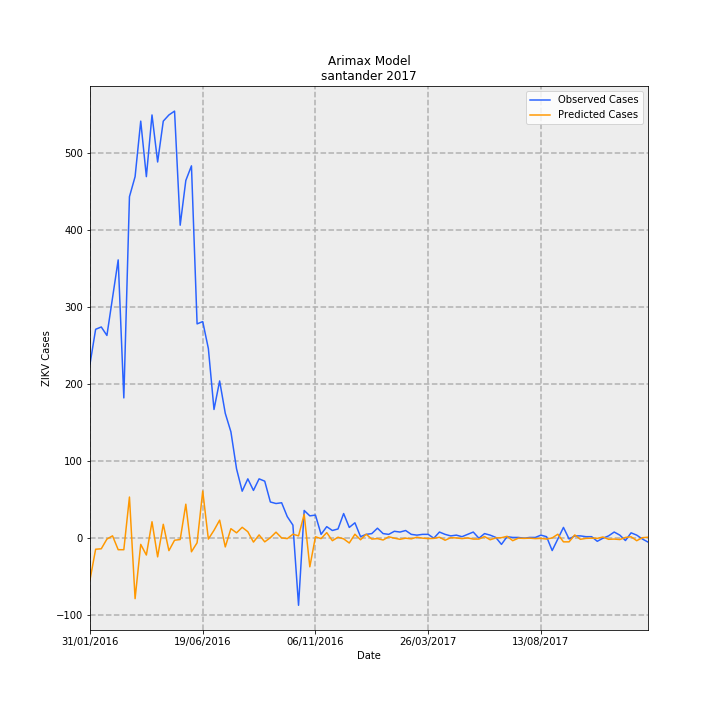

The data file committed next to this chart (first rows):
Date, predictions_incidence, observed_incidence, Predicted Cases, Observed Cases, error
31/01/2016, -2.612, 10.97, -53.85, 226.0, 279.8
07/02/2016, -0.6937, 13.15, -14.3, 271.0, 285.3
14/02/2016, -0.6647, 13.29, -13.7, 274.0, 287.7
21/02/2016, -0.05415, 12.76, -1.116, 263.0, 264.1
28/02/2016, 0.1493, 15.14, 3.078, 312.0, 308.9
06/03/2016, -0.7228, 17.51, -14.9, 361, 375.9
13/03/2016, -0.7228, 8.83, -14.9, 182, 196.9
20/03/2016, 2.591, 21.49, 53.41, 443.0, 389.6
27/03/2016, -3.804, 22.75, -78.41, 469, 547.4
03/04/2016, -0.3885, 26.25, -8.007, 541.0, 549
10/04/2016, -1.057, 22.75, -21.79, 469, 490.8
17/04/2016, 1.036, 26.64, 21.35, 549.0, 527.6
24/04/2016, -1.173, 23.68, -24.19, 488.0, 512.2
01/05/2016, 0.8761, 26.25, 18.06, 541.0, 522.9
08/05/2016, -0.7809, 26.64, -16.1, 549.0, 565.1
15/05/2016, -0.1268, 26.88, -2.614, 554.0, 556.6
22/05/2016, -0.08322, 19.7, -1.715, 406, 407.7
29/05/2016, 2.141, 22.51, 44.12, 464.0, 419.9
05/06/2016, -0.8536, 23.43, -17.59, 483.0, 500.6
12/06/2016, -0.2867, 13.49, -5.91, 278.0, 283.9
19/06/2016, 2.969, 13.63, 61.2, 281.0, 219.8
26/06/2016, -0.05415, 11.94, -1.116, 246.0, 247.1
03/07/2016, 0.4982, 8.102, 10.27, 167, 156.7
10/07/2016, 1.138, 9.898, 23.45, 204.0, 180.5
17/07/2016, -0.5484, 7.86, -11.3, 162.0, 173.3
24/07/2016, 0.6, 6.695, 12.37, 138.0, 125.6
31/07/2016, 0.3383, 4.367, 6.973, 90.0, 83.03
07/08/2016, 0.6872, 2.96, 14.16, 61.0, 46.84
14/08/2016, 0.411, 3.736, 8.471, 77.0, 68.53
21/08/2016, -0.2431, 3.008, -5.011, 62, 67.01
28/08/2016, 0.2075, 3.736, 4.277, 77.0, 72.72
04/09/2016, -0.2286, 3.59, -4.711, 74.0, 78.71
11/09/2016, 0.03306, 2.28, 0.6814, 47, 46.32
18/09/2016, 0.3819, 2.183, 7.872, 45.0, 37.13
25/09/2016, 0.01853, 2.232, 0.3818, 46.0, 45.62
02/10/2016, -0.02508, 1.359, -0.517, 28, 28.52
09/10/2016, 0.2511, 0.8248, 5.175, 17.0, 11.82
16/10/2016, 0.1493, -4.221, 3.078, -87.0, -90.08
23/10/2016, 1.501, 1.747, 30.94, 36.0, 5.059
30/10/2016, -1.798, 1.407, -37.07, 29.0, 66.07
06/11/2016, 0.0912, 1.456, 1.88, 30.0, 28.12
13/11/2016, -0.02508, 0.2426, -0.517, 5.0, 5.517
20/11/2016, 0.3528, 0.7278, 7.273, 15.0, 7.727
27/11/2016, -0.1559, 0.4852, -3.213, 10.0, 13.21
04/12/2016, 0.06213, 0.5822, 1.281, 12.0, 10.72
11/12/2016, -0.03962, 1.553, -0.8165, 32.0, 32.82
18/12/2016, -0.3013, 0.6793, -6.209, 14, 20.21
25/12/2016, 0.2511, 0.9704, 5.175, 20.0, 14.82
01/01/2017, -0.09776, 0.09704, -2.015, 2.0, 4.015
08/01/2017, 0.2511, 0.2426, 5.175, 5.0, -0.1754
15/01/2017, -0.05415, 0.2911, -1.116, 6.0, 7.116
22/01/2017, -0.02508, 0.6307, -0.517, 13.0, 13.52
29/01/2017, -0.1123, 0.2911, -2.315, 6.0, 8.315
05/02/2017, 0.0912, 0.2426, 1.88, 5.0, 3.12
12/02/2017, 0.00399, 0.4367, 0.08224, 9.0, 8.918
19/02/2017, -0.06869, 0.3881, -1.416, 8.0, 9.416
26/02/2017, 0.00399, 0.4852, 0.08224, 10.0, 9.918
05/03/2017, -0.03962, 0.2426, -0.8165, 5.0, 5.817
12/03/2017, 0.06213, 0.1941, 1.281, 4.0, 2.719
19/03/2017, 0.00399, 0.2426, 0.08224, 5.0, 4.918
... 40 more rows
